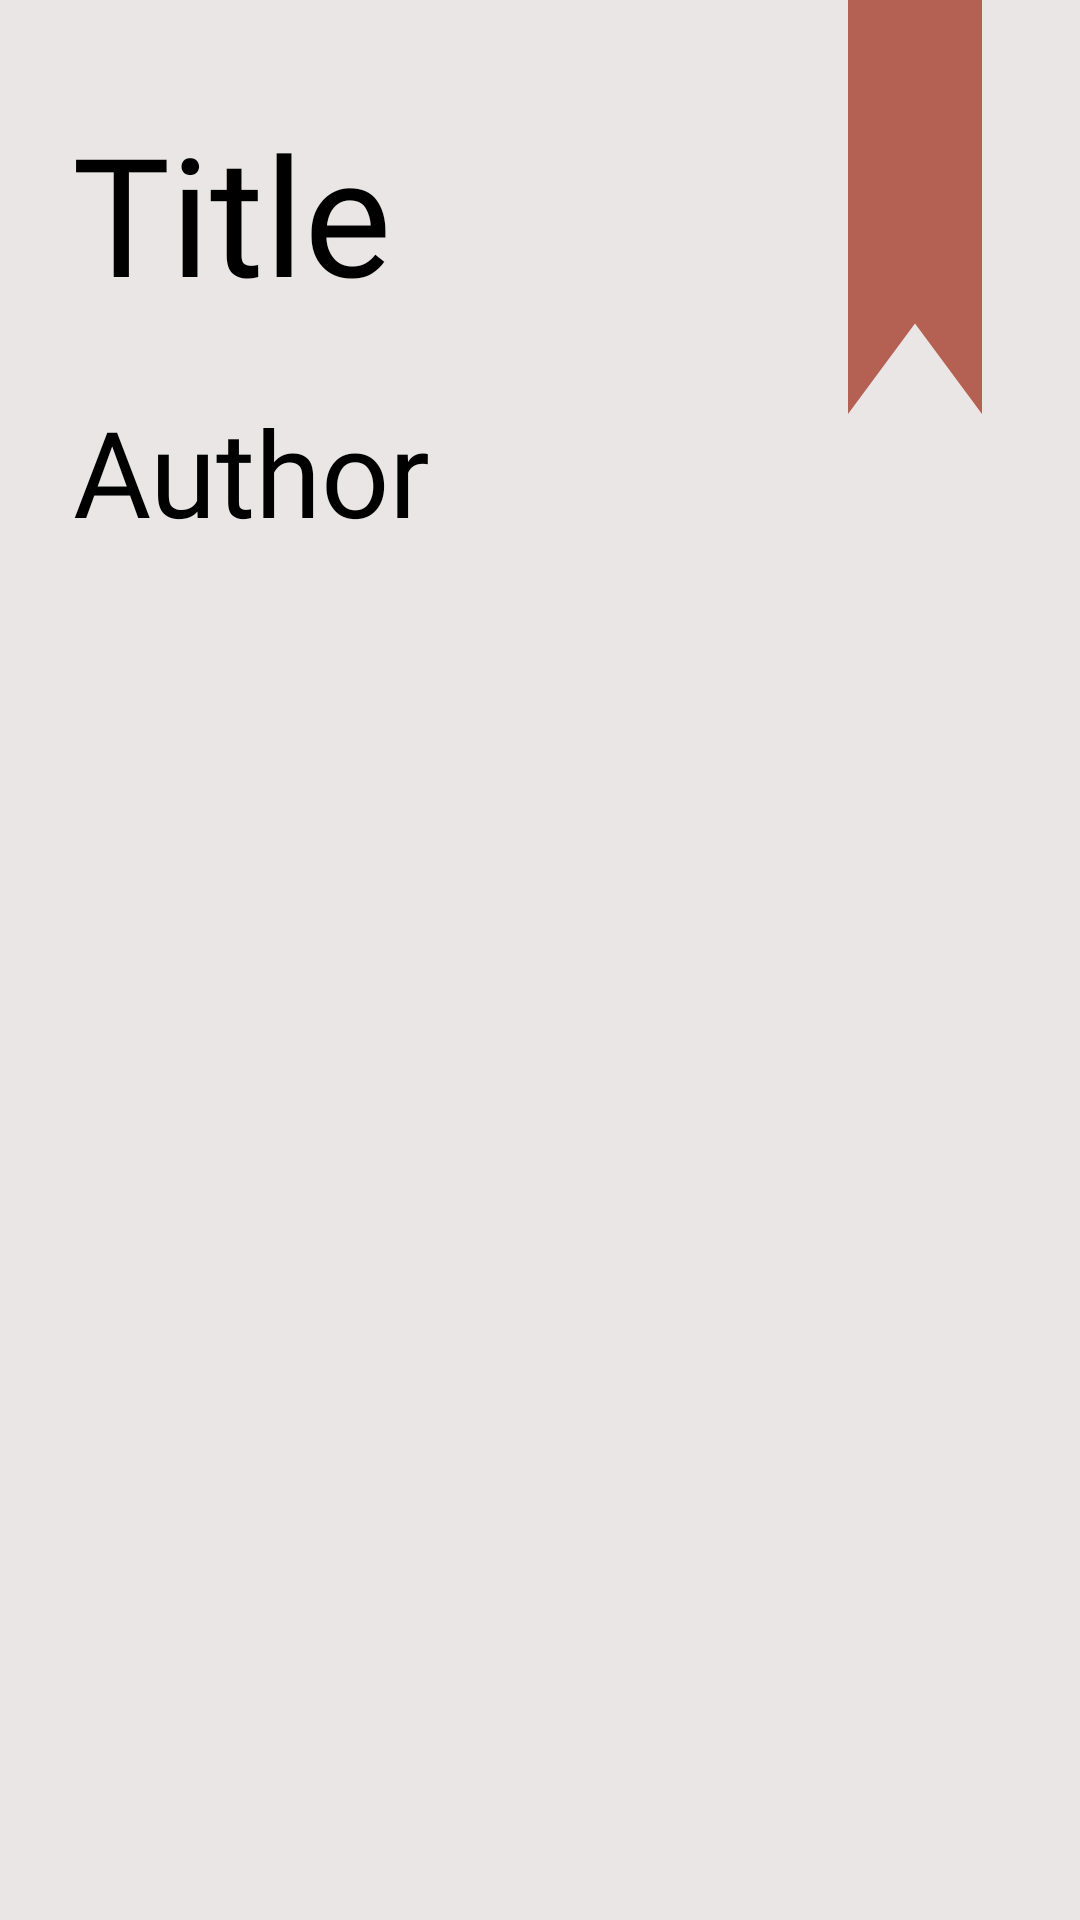

Here is an Android app screen rendered from its layout file. Give the layout XML and the strings, colors and styles it references.
<!-- AndroidManifest.xml: application theme Theme.Citatum -->
<!-- res/layout/fragment_title.xml -->
<?xml version="1.0" encoding="utf-8"?>
<androidx.constraintlayout.widget.ConstraintLayout xmlns:android="http://schemas.android.com/apk/res/android"
    xmlns:app="http://schemas.android.com/apk/res-auto"
    android:layout_width="match_parent"
    android:layout_height="match_parent"
    android:background="@color/background_color">

    <ImageView
        android:id="@+id/ttf_return_icon"
        android:layout_width="wrap_content"
        android:layout_height="wrap_content"
        android:layout_marginStart="10dp"
        android:layout_marginTop="10dp"
        android:src="@drawable/icon_return_bt"
        app:layout_constraintStart_toStartOf="parent"
        app:layout_constraintTop_toTopOf="parent" />

    <ImageView
        android:id="@+id/ttf_red_bookmark"
        android:layout_width="60dp"
        android:layout_height="138dp"
        android:layout_marginEnd="25dp"
        app:layout_constraintEnd_toEndOf="parent"
        app:layout_constraintTop_toTopOf="parent"
        app:srcCompat="@drawable/home_bookmark" />

    <TextView
        android:id="@+id/ttf_title_text"
        android:layout_width="wrap_content"
        android:layout_height="wrap_content"
        android:layout_marginStart="24dp"
        android:layout_marginTop="24dp"
        android:fontFamily="@font/gothampro_black"
        android:gravity="center"
        android:hyphenationFrequency="normal"
        android:text="@string/ttf_title_text"
        android:textColor="@color/black"
        android:textSize="55sp"
        app:layout_constraintStart_toStartOf="parent"
        app:layout_constraintTop_toBottomOf="@+id/ttf_return_icon" />

    <ImageView
        android:id="@+id/ttf_first_division_rectangle"
        android:layout_width="300dp"
        android:layout_height="3dp"
        android:layout_marginStart="24dp"
        android:layout_marginTop="10dp"
        android:src="@drawable/division_rectangle"
        app:layout_constraintStart_toStartOf="parent"
        app:layout_constraintTop_toBottomOf="@+id/ttf_title_text" />

    <TextView
        android:id="@+id/ttf_author_text"
        android:layout_width="wrap_content"
        android:layout_height="wrap_content"
        android:layout_marginStart="24dp"
        android:layout_marginTop="10dp"
        android:fontFamily="@font/gothampro_medium"
        android:gravity="center"
        android:hyphenationFrequency="normal"
        android:text="@string/ttf_author_text"
        android:textColor="@color/black"
        android:textSize="40sp"
        app:layout_constraintStart_toStartOf="parent"
        app:layout_constraintTop_toBottomOf="@+id/ttf_first_division_rectangle" />

    <androidx.recyclerview.widget.RecyclerView
        android:id="@+id/ttf_recycler_view"
        android:layout_width="0dp"
        android:layout_height="0dp"
        android:layout_marginStart="24dp"
        android:layout_marginTop="24dp"
        android:layout_marginEnd="25dp"
        app:layout_constraintBottom_toBottomOf="parent"
        app:layout_constraintEnd_toEndOf="parent"
        app:layout_constraintStart_toStartOf="parent"
        app:layout_constraintTop_toBottomOf="@+id/ttf_author_text" />

</androidx.constraintlayout.widget.ConstraintLayout>
<!-- resources referenced by this layout -->
<resources>
  <color name="background_color">#E9E6E5</color>
  <color name="black">#FF000000</color>
  <!-- drawable home_bookmark (drawable) -->
  <vector
      xmlns:android="http://schemas.android.com/apk/res/android"
      xmlns:tools="http://schemas.android.com/tools"
      android:width="70dp"
      android:height="215dp"
      android:viewportWidth="70"
      android:viewportHeight="215"
      tools:ignore="VectorRaster">
      <path
          android:pathData="M0,0H70V215L35,168L0,215V0Z"
          android:fillColor="#B46052"/>
  </vector>
  <string name="ttf_author_text">Author</string>
  <string name="ttf_title_text">Title</string>
  <style name="Theme.Citatum" parent="Theme.MaterialComponents.Light.NoActionBar">
          <item name="android:windowNoTitle">true</item>
          <item name="android:windowFullscreen">true</item>
      </style>
</resources>
